76-way image classification set "dataset" from GitHub (eddie772tw/R6Assist); label vocabulary: Ace, Alibi, Amaru, Aruni, Ash, Azami, Bandit, Blackbeard, Blitz, Brava, Buck, capitão, Castle, Caveira, Clash, Deimos, Denari, Doc, Dokkaebi, Echo, Ela, Fenrir, Finka, Flores, Frost, Fuze, Glaz, Goyo, Gridlock, Grim, Hibana, Iana, Jackal, jäger, Kaid, Kali, Kapkan, Lesion, Lion, Maestro, Maverick, Melusi, Mira, Montagne, Mozzie, Mute, Nomad, Oryx, Osa, Pulse, Ram, Rauora, Recruit attacker, Recruit defender, Rook, Sens, Sentry, skopós, Sledge, Smoke, Solis, Striker, Tachanka, Thatcher, Thermite, Thorn, Thunderbird, Tubarao, Twitch, Valkyrie, Vigil, Wamai, Warden, Ying, Zero, Zofia.

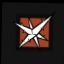
Label: Lesion

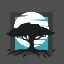
Label: Melusi

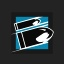
Label: Buck

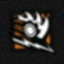
Label: Ram

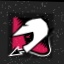
Label: Mozzie

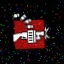
Label: Tachanka
